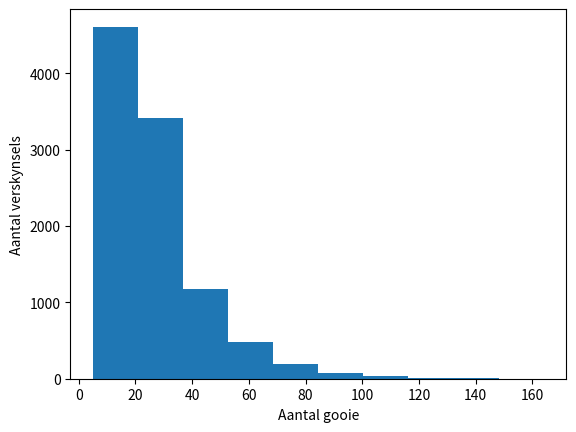

This chart was generated by the following Python code:
#%%
import numpy as np
import random
import matplotlib.pyplot as plt
  

#%%
# Gewone bord:
# Stel bord en spel op
bord = np.linspace(0,100,101)
print(bord)

#%%
# Bord met Leertjies:
# Definieer slangetjies en leertjies
leertjies = np.array([1, 4, 9, 21, 28, 36, 51, 71, 80])
leerspringna = np.array([38, 14, 31, 42, 97, 57, 67, 91, 100])

np.put(bord, leertjies, leerspringna)


#%%
# Bord met slangetjies:
slangetjies = np.array([34,  49, 56, 62, 64, 87, 93, 95, 98])
slangsluk = np.array([15, 11, 53, 19, 60, 17, 74, 75, 78])
np.put(bord, slangetjies, slangsluk)

#%%
print(bord)
# %%


def dobbelsteen():
    # Kies lukraak waarde uit dobbelsteen
    dobbel = [1, 2, 3, 4, 5, 6]
    return random.choice(dobbel)

def speelbeurt(posisie):
    nuweposisie = posisie + dobbelsteen()

    return  nuweposisie

def speelpot(bord, wysresultaat = False):
    # Inisialiseer aantal gooie
    aantalgooie = 0

    # Begin spel van die bord af
    posisie = 0

    while posisie < 100:
        posisie += dobbelsteen()
        # Stel die posisie met slangetjies of leertjies 
        if posisie < 100:
            posisie = bord[int(posisie)]

        aantalgooie += 1
        
        if wysresultaat:
            print(str(aantalgooie) + ' ' + str(posisie))

    return aantalgooie

def speelstel(bord, aantalstelle = 1000):
    # Inisialiseer die resultaatskikking 
    gooiskikking = np.zeros(aantalstelle)

    # Speel die aantal speletjies
    for i in range(aantalstelle):
        gooiskikking[i] = speelpot(bord)

    return gooiskikking



# %%

x = np.array([1, 1, 3, 5, 10, 1, 1, 7])
x = speelstel(bord, 10000)
aantalhokke = 10

plt.hist(x, bins = aantalhokke)
plt.xlabel('Aantal gooie')
plt.ylabel('Aantal verskynsels')
plt.savefig('Resultaat.png')
plt.show()



# %%
